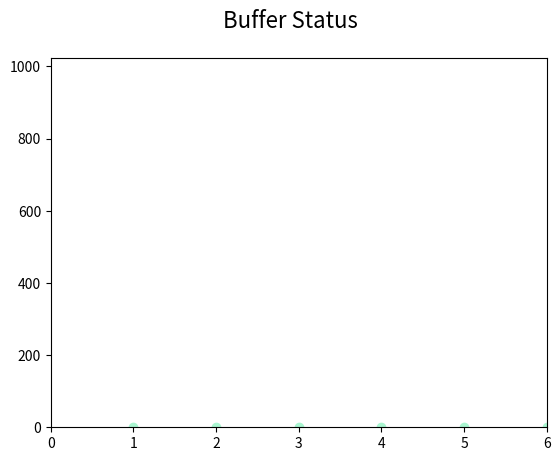

The script that saved this image: (Note: this script raises an exception after producing the figure.)
import matplotlib.pyplot as plt

plt.ion()
buffers={}

fig, ax = plt.subplots()
lines=[]
#for i in range(6):
#    line, = ax.plot([i], 0, color = '#A9F5D0', marker='o', animated=True)
#    lines.append(line)

line, = ax.plot([1,2,3,4,5,6], [1]*6, color = '#A9F5D0', ls='None',marker='o', markeredgecolor='#A9F5D0', animated=True)


plt.suptitle("Buffer Status", size=16)
plt.axis([0, 6, 0, 1024])
fig.canvas.draw()
v = []

#bk = fig.canvas.copy_from_bbox(ax.bbox)
for i in range(1024):
    v.append(i)
    #for j in range(6):
        #fig.canvas.restore_region(bk)
        #lines[j].set_xdata(j+1)
        #lines[j].set_ydata(v[-1])
        #ax.draw_artist(lines[j])
    line.set_ydata(i*6)
    ax.draw_artist(line)
    fig.canvas.blit(ax.bbox)
        #bk = fig.canvas.copy_from_bbox(ax.bbox)

    #fig.canvas.get_tk_widget().update()
    #fig.canvas.flush_events()
    #plt.pause(0.001)
    #fig.canvas.get_tk_widget().update()
    
plt.ioff()
plt.show()
